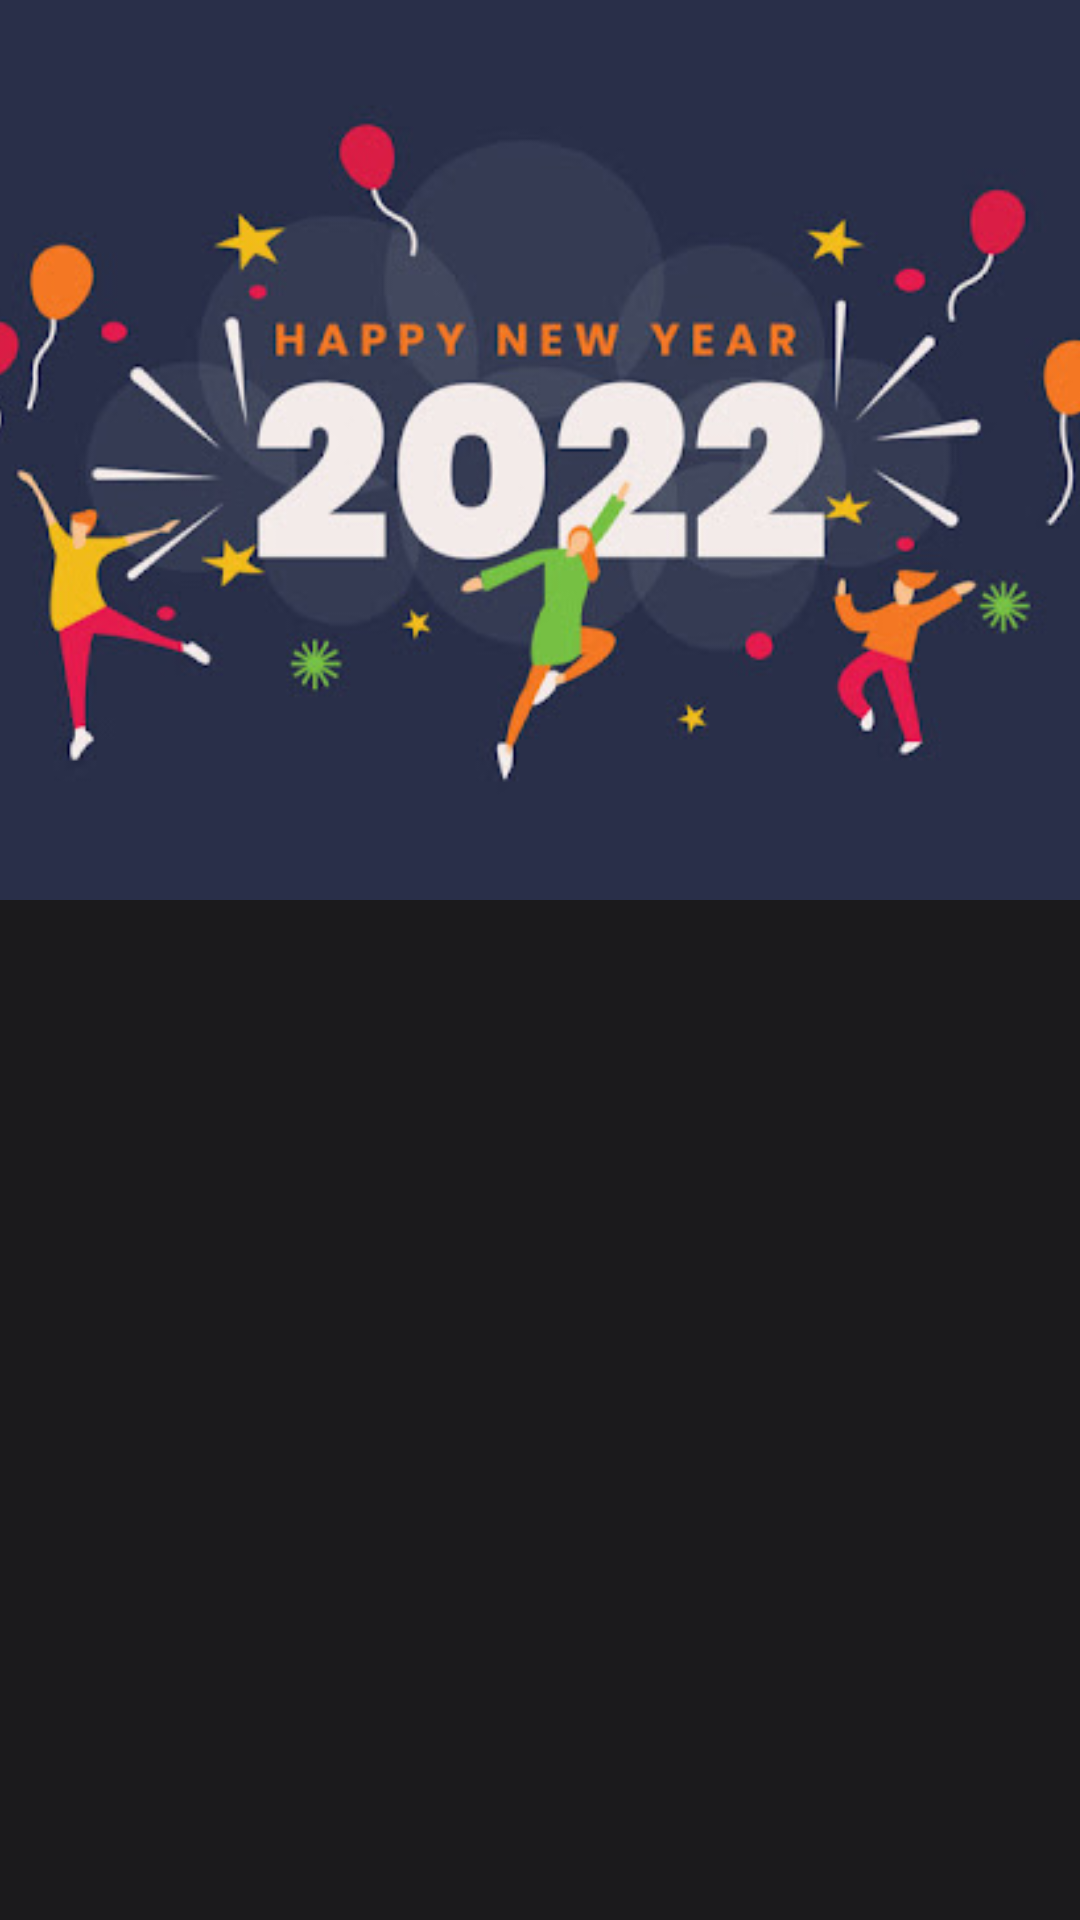

Reconstruct the res/layout file that produces this screen, plus the resources it refers to.
<!-- AndroidManifest.xml: application theme Theme.MusicAppProMax -->
<!-- res/layout/activity_album_details.xml -->
<?xml version="1.0" encoding="utf-8"?>
<RelativeLayout xmlns:android="http://schemas.android.com/apk/res/android"
    xmlns:app="http://schemas.android.com/apk/res-auto"
    xmlns:tools="http://schemas.android.com/tools"
    android:layout_width="match_parent"
    android:layout_height="match_parent"
    android:background="@color/colorPrimary"
    tools:context=".Activity.AlbumDetails">

    <ImageView
        android:id="@+id/albumPhoto"
        android:layout_width="match_parent"
        android:layout_height="300dp"
        android:scaleType="centerCrop"
        android:src="@drawable/background_new_year_horenito" />

    <ImageView
        android:id="@+id/gradient"
        android:layout_width="match_parent"
        android:layout_height="300dp"
        android:src="@drawable/gredient_bg" />

    <androidx.recyclerview.widget.RecyclerView
        android:id="@+id/recyclerView"
        android:layout_width="match_parent"
        android:layout_height="match_parent"
        android:layout_below="@id/albumPhoto" />

</RelativeLayout>
<!-- resources referenced by this layout -->
<resources>
  <color name="colorPrimary">#1B1A1C</color>
  <!-- drawable background_new_year_horenito: jpg bitmap (drawable, 34157 bytes) -->
  <style name="Theme.MusicAppProMax" parent="Theme.AppCompat.Light.NoActionBar">
          
          <item name="colorPrimary">@color/colorPrimary</item>
          <item name="colorPrimaryDark">@color/colorPrimaryDark</item>
          <item name="colorAccent">@color/colorAccent</item>
          
          
          <item name="android:statusBarColor" tools:targetApi="l">?attr/colorPrimaryVariant</item>
          
      </style>
  <color name="colorPrimaryDark">#131212</color>
  <color name="colorAccent">#FFFFFF</color>
</resources>
